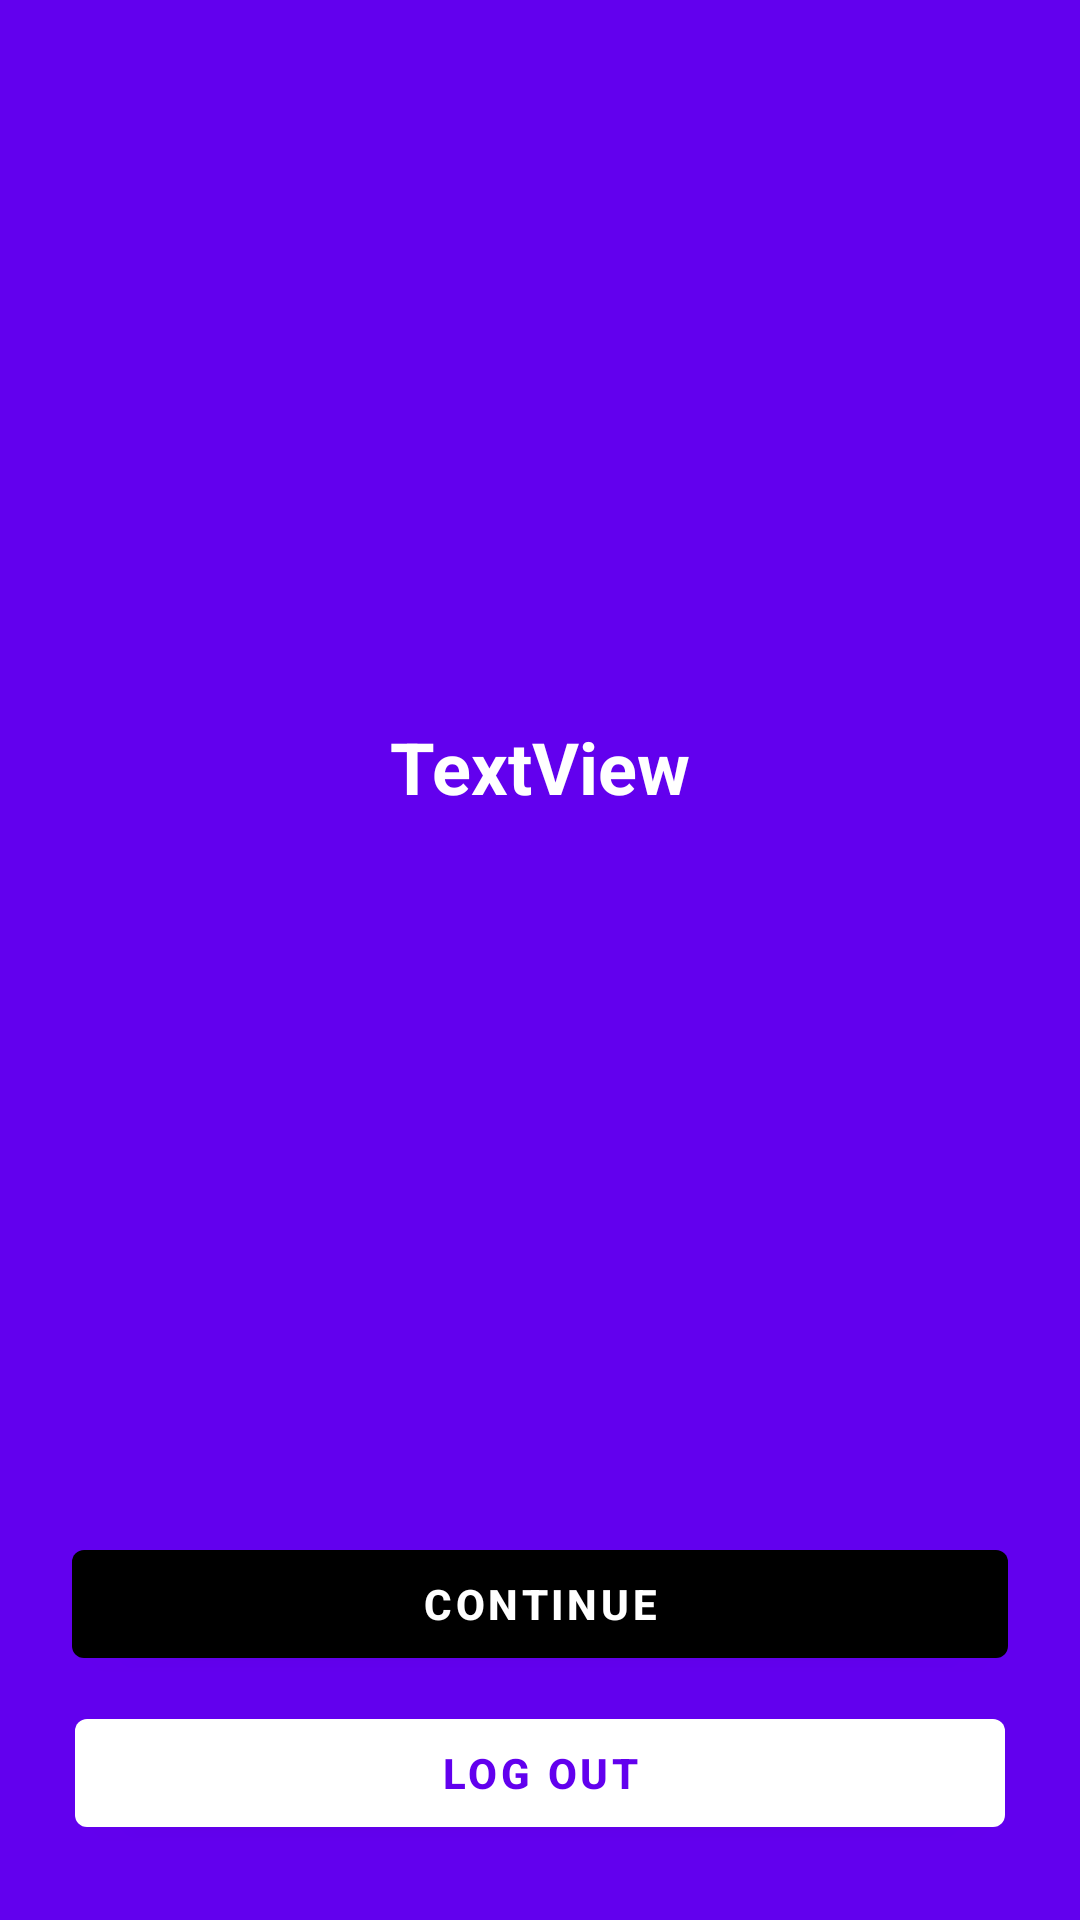

The Android layout XML behind this screen, and the referenced resources:
<!-- AndroidManifest.xml: application theme Theme.BeFit -->
<!-- res/layout/activity_options.xml -->
<?xml version="1.0" encoding="utf-8"?>
<androidx.constraintlayout.widget.ConstraintLayout xmlns:android="http://schemas.android.com/apk/res/android"
    xmlns:app="http://schemas.android.com/apk/res-auto"
    xmlns:tools="http://schemas.android.com/tools"
    android:layout_width="match_parent"
    android:layout_height="match_parent"
    android:background="@color/purple_500"
    tools:context=".ui.OptionsActivity">

    <com.google.android.material.button.MaterialButton
        android:id="@+id/gLogOutOutButton"
        android:layout_width="match_parent"
        android:layout_height="wrap_content"
        android:layout_marginStart="25dp"
        android:layout_marginEnd="25dp"
        android:layout_marginBottom="25dp"
        android:text="Log out"
        android:textColor="@color/purple_500"
        android:textStyle="bold"
        app:backgroundTint="@color/white"
        app:icon="@drawable/googlelogo"
        app:iconGravity="start"
        app:iconPadding="4dp"
        app:iconSize="25dp"
        app:iconTint="@color/purple_500"
        app:layout_constraintBottom_toBottomOf="parent"
        app:layout_constraintEnd_toEndOf="parent"
        app:layout_constraintHorizontal_bias="0.0"
        app:layout_constraintStart_toStartOf="parent" />

    <com.google.android.material.button.MaterialButton
        android:id="@+id/continueButton"
        android:layout_width="match_parent"
        android:layout_height="wrap_content"
        android:layout_marginStart="24dp"
        android:layout_marginEnd="24dp"
        android:layout_marginBottom="24dp"
        android:text="Continue"
        android:textColor="@color/white"
        android:textStyle="bold"
        app:backgroundTint="@color/black"
        app:layout_constraintBottom_toBottomOf="parent"
        app:layout_constraintEnd_toEndOf="parent"
        app:layout_constraintHorizontal_bias="0.0"
        app:layout_constraintStart_toStartOf="parent"
        app:layout_constraintTop_toTopOf="parent"
        app:layout_constraintVertical_bias="0.899" />

    <TextView
        android:id="@+id/textView"
        android:layout_width="wrap_content"
        android:layout_height="wrap_content"
        android:layout_marginStart="10dp"
        android:layout_marginTop="10dp"
        android:layout_marginEnd="10dp"
        android:layout_marginBottom="10dp"
        android:text="TextView"
        android:textColor="@color/white"
        android:textSize="24sp"
        android:textStyle="bold"
        app:layout_constraintBottom_toTopOf="@+id/continueButton"
        app:layout_constraintEnd_toEndOf="parent"
        app:layout_constraintHorizontal_bias="0.5"
        app:layout_constraintStart_toStartOf="parent"
        app:layout_constraintTop_toTopOf="parent"
        app:layout_constraintVertical_bias="0.5"
        tools:ignore="MissingConstraints" />
</androidx.constraintlayout.widget.ConstraintLayout>
<!-- resources referenced by this layout -->
<resources>
  <color name="black">#FF000000</color>
  <color name="purple_500">#FF6200EE</color>
  <color name="white">#FFFFFFFF</color>
  <style name="Theme.BeFit" parent="Theme.MaterialComponents.DayNight.DarkActionBar">
          
          <item name="colorPrimary">@color/purple_500</item>
          <item name="colorPrimaryVariant">@color/purple_700</item>
          <item name="colorOnPrimary">@color/white</item>
          
          <item name="colorSecondary">@color/teal_200</item>
          <item name="colorSecondaryVariant">@color/teal_700</item>
          <item name="colorOnSecondary">@color/black</item>
          
          <item name="android:statusBarColor">?attr/colorPrimaryVariant</item>
          
      </style>
  <color name="purple_700">#FF3700B3</color>
  <color name="teal_200">#FF03DAC5</color>
  <color name="teal_700">#FF018786</color>
</resources>
